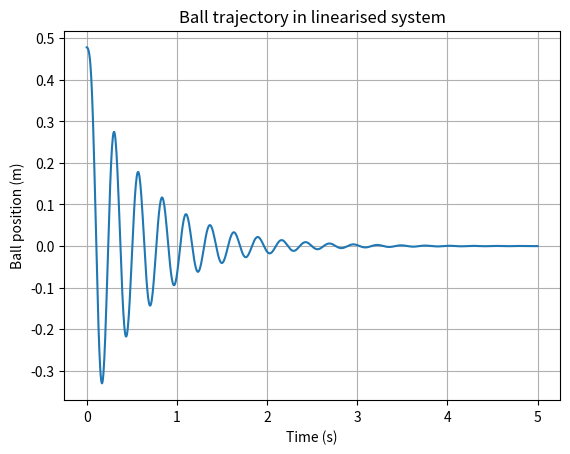

The script that saved this image:
import numpy as np
from scipy.integrate import solve_ivp
import matplotlib.pyplot as plt


# Given values
m = 0.425
g = 9.81
d = 0.42
delta = 0.65
r = 0.125
R = 53
L0 = 0.12
L1 = 0.025
alpha = 1.2
c = 6.815
k = 1880
b = 10.4
phi = 42.*np.pi/180
x1e=0.478

# Equilibrium points
Ie=(((-m*g*np.sin(phi)+k*(x1e-d))*((delta-x1e)**2)/c))**(1/2)
Ve=Ie*R
V=Ve

# linearised dynamic equations of the system
def ballmotion(_t, z):
    x1 = z[0]
    x2 = z[1]
    I = z[2]
    return [x2,
            -(5*k/7*m)*x1-(5*b/7*m)*x2+(5*c/7*m)*(2*I*Ie/((delta-x1)**2) +2*x1*(Ie ** 2)/((delta-x1) ** 3)),
            -R*I*(L0+L1 * np.exp(-alpha*(delta-x1)))-x1*((Ve-Ie*R)*L1*np.exp(-alpha * (delta - x1)))/(L0+L1*np.exp(-alpha*(delta-x1)))]

# Initial value theorem
z_initial = [x1e, 0, Ie]
t_final = 5
num_points = 1000
sol = solve_ivp(ballmotion,
                [0, t_final],
                z_initial,
                t_eval=np.linspace(0, t_final, num_points))
time = sol.t
x1_trajectory = sol.y[0]

# Plot the Trajectory of ball
plt . plot(time, x1_trajectory.T)
plt.xlabel('Time (s)')
plt.ylabel('Ball position (m)')
plt.title('Ball trajectory in linearised system')
plt.grid()
plt . show()
